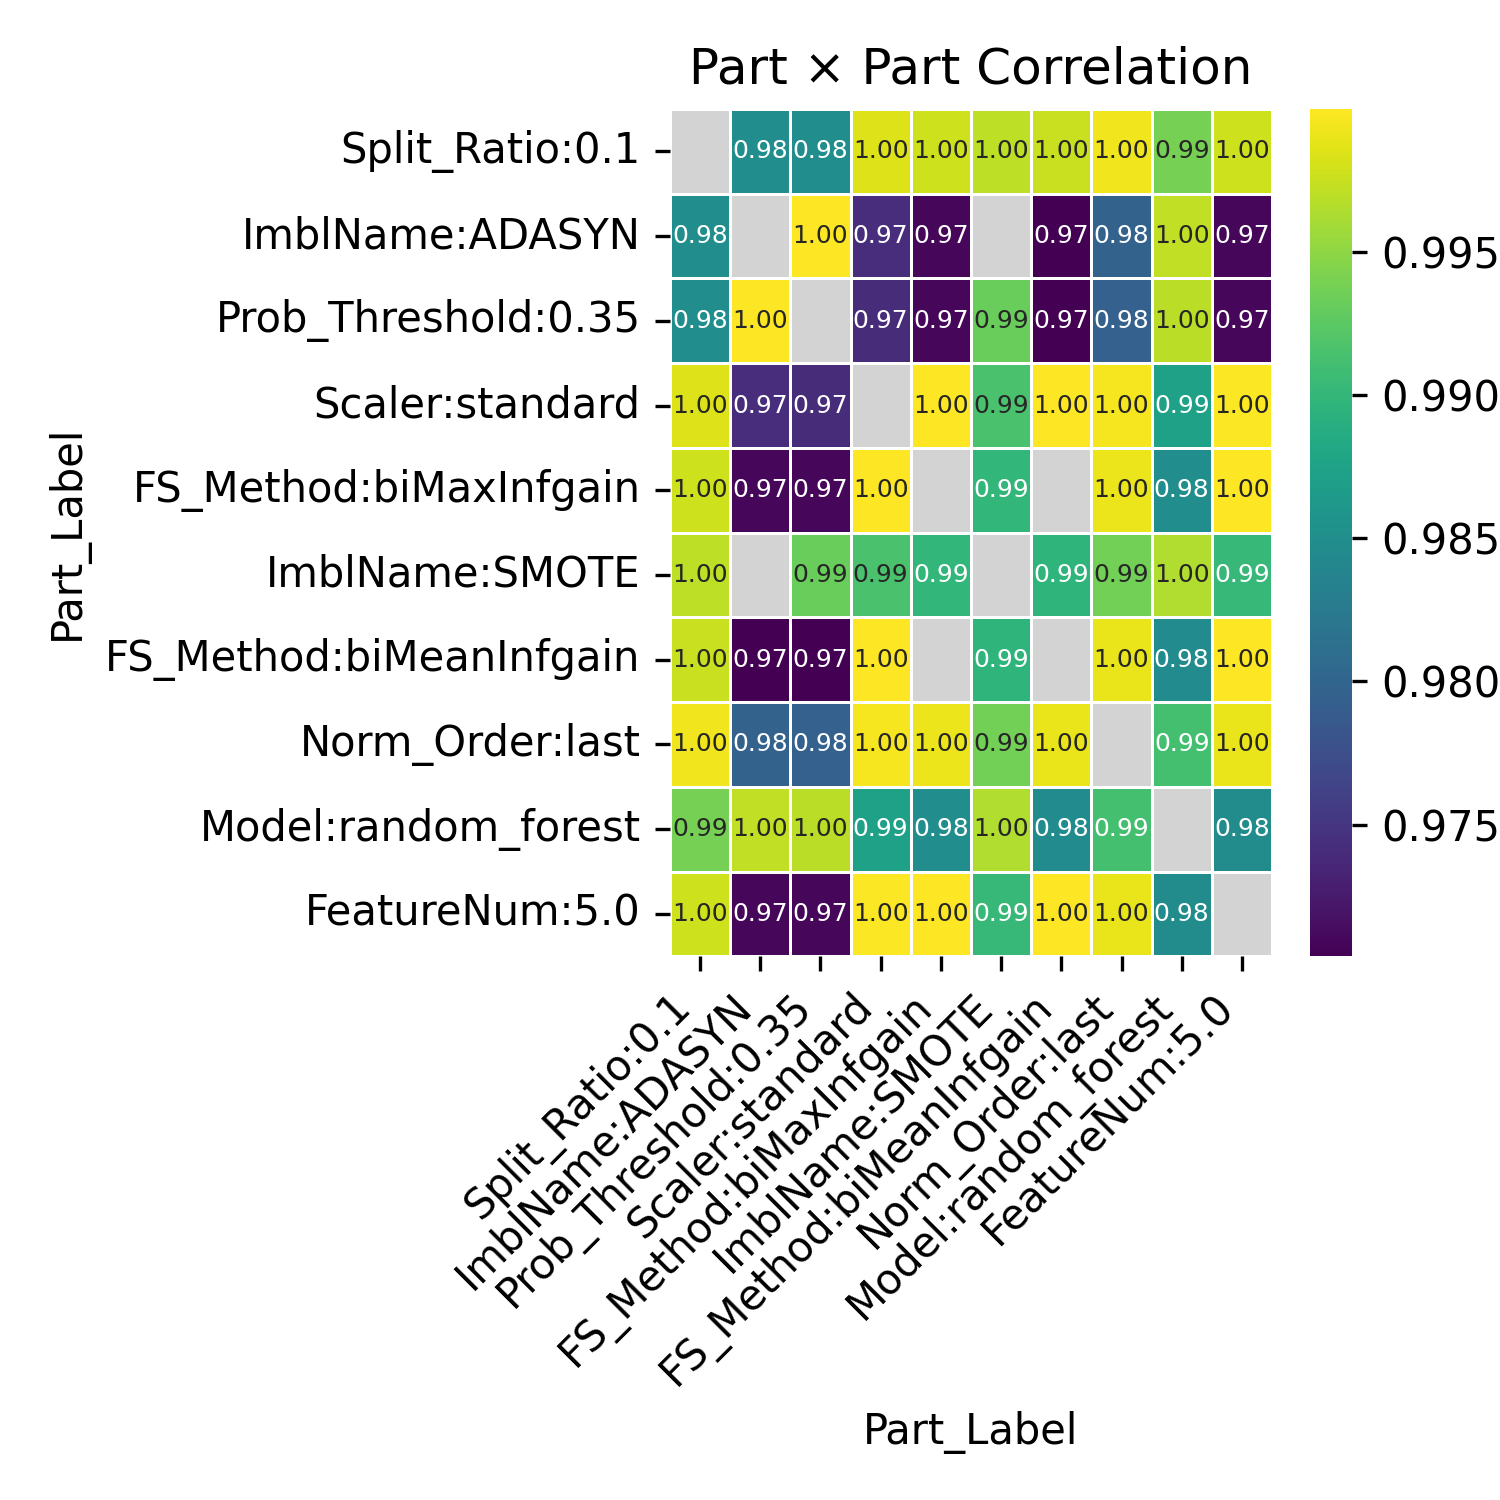

The file beside this chart, header and first rows:
Part_Label, Split_Ratio:0.1, ImblName:ADASYN, Prob_Threshold:0.35, Scaler:standard, FS_Method:biMaxInfgain, ImblName:SMOTE, FS_Method:biMeanInfgain, Norm_Order:last, Model:random_forest, FeatureNum:5.0
Split_Ratio:0.1, , 0.9848, 0.9848, 0.9985, 0.9977, 0.9971, 0.9975, 0.9993, 0.9938, 0.9977
ImblName:ADASYN, 0.9848, , 1, 0.9742, 0.971, , 0.9705, 0.9796, 0.9971, 0.9709
Prob_Threshold:0.35, 0.9848, 1, , 0.9741, 0.9709, 0.9933, 0.9704, 0.9795, 0.9969, 0.9709
Scaler:standard, 0.9985, 0.9742, 0.9741, , 0.9999, 0.9915, 0.9999, 0.9996, 0.9873, 0.9998
FS_Method:biMaxInfgain, 0.9977, 0.971, 0.9709, 0.9999, , 0.9899, , 0.9991, 0.985, 1
ImblName:SMOTE, 0.9971, , 0.9933, 0.9915, 0.9899, , 0.9896, 0.9937, 0.9964, 0.9903
FS_Method:biMeanInfgain, 0.9975, 0.9705, 0.9704, 0.9999, , 0.9896, , 0.999, 0.9845, 1
Norm_Order:last, 0.9993, 0.9796, 0.9795, 0.9996, 0.9991, 0.9937, 0.999, , 0.9912, 0.9989
Model:random_forest, 0.9938, 0.9971, 0.9969, 0.9873, 0.985, 0.9964, 0.9845, 0.9912, , 0.9847
FeatureNum:5.0, 0.9977, 0.9709, 0.9709, 0.9998, 1, 0.9903, 1, 0.9989, 0.9847, 
